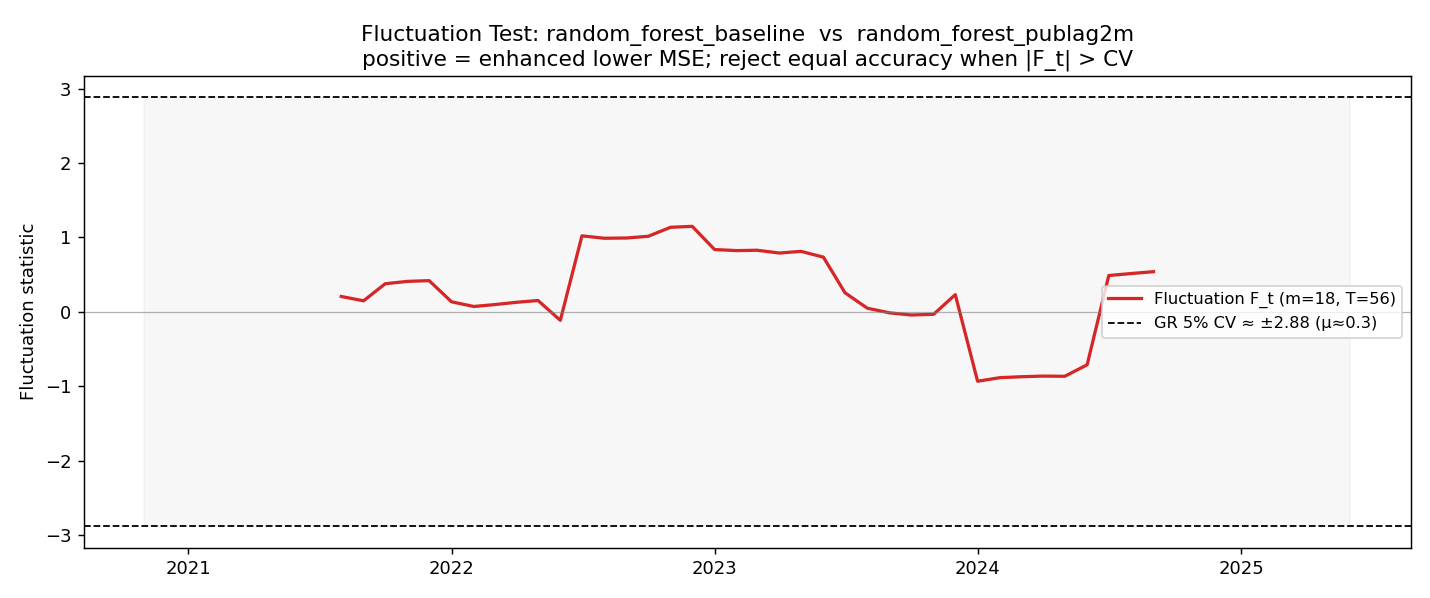

Values plotted in this chart, from the file beside it:
date, F_t, d_t, cv_5pct, cv_10pct
2020-11-01, , 0.0223, 2.882, 2.587
2020-12-01, , -0.1454, 2.882, 2.587
2021-01-01, , 0.002098, 2.882, 2.587
2021-02-01, , 0.005889, 2.882, 2.587
2021-03-01, , 0.181, 2.882, 2.587
2021-04-01, , 0.01641, 2.882, 2.587
2021-05-01, , 0.002495, 2.882, 2.587
2021-06-01, , -0.01198, 2.882, 2.587
2021-07-01, , -0.03731, 2.882, 2.587
2021-08-01, 0.2056, 0.006815, 2.882, 2.587
2021-09-01, 0.1475, 0.006995, 2.882, 2.587
2021-10-01, 0.3769, -0.0007613, 2.882, 2.587
2021-11-01, 0.4088, -0.003361, 2.882, 2.587
2021-12-01, 0.4187, -0.01462, 2.882, 2.587
2022-01-01, 0.1343, -0.07576, 2.882, 2.587
2022-02-01, 0.07117, -0.006099, 2.882, 2.587
2022-03-01, 0.0961, 0.1891, 2.882, 2.587
2022-04-01, 0.1274, -0.008551, 2.882, 2.587
2022-05-01, 0.1518, -0.01421, 2.882, 2.587
2022-06-01, -0.1147, -0.001317, 2.882, 2.587
2022-07-01, 1.021, 0.02214, 2.882, 2.587
2022-08-01, 0.9883, 0.01213, 2.882, 2.587
2022-09-01, 0.9917, 0.002303, 2.882, 2.587
2022-10-01, 1.015, -0.02327, 2.882, 2.587
2022-11-01, 1.136, 0.01816, 2.882, 2.587
2022-12-01, 1.148, 0.007688, 2.882, 2.587
2023-01-01, 0.8368, -0.02201, 2.882, 2.587
2023-02-01, 0.8221, -0.1606, 2.882, 2.587
2023-03-01, 0.8272, 0.7203, 2.882, 2.587
2023-04-01, 0.7896, -0.02116, 2.882, 2.587
2023-05-01, 0.8123, -0.001222, 2.882, 2.587
2023-06-01, 0.7345, -2.163967158392481e-05, 2.882, 2.587
2023-07-01, 0.2555, 0.0001178, 2.882, 2.587
2023-08-01, 0.04795, 0.001892, 2.882, 2.587
2023-09-01, -0.01445, -0.006744, 2.882, 2.587
2023-10-01, -0.04313, -0.01778, 2.882, 2.587
2023-11-01, -0.03356, -0.011, 2.882, 2.587
2023-12-01, 0.2305, -0.02491, 2.882, 2.587
2024-01-01, -0.9333, 0.03638, 2.882, 2.587
2024-02-01, -0.8854, -0.03671, 2.882, 2.587
2024-03-01, -0.8732, -0.2986, 2.882, 2.587
2024-04-01, -0.8642, -0.1536, 2.882, 2.587
2024-05-01, -0.8668, -0.02104, 2.882, 2.587
2024-06-01, -0.7121, -0.01033, 2.882, 2.587
2024-07-01, 0.4874, -0.016, 2.882, 2.587
2024-08-01, 0.5142, 0.005287, 2.882, 2.587
2024-09-01, 0.539, -0.01079, 2.882, 2.587
2024-10-01, , 0.008964, 2.882, 2.587
2024-11-01, , 0.006429, 2.882, 2.587
2024-12-01, , 0.005644, 2.882, 2.587
2025-01-01, , -0.001526, 2.882, 2.587
2025-02-01, , 0.09907, 2.882, 2.587
2025-03-01, , 0.7468, 2.882, 2.587
2025-04-01, , -0.0009413, 2.882, 2.587
2025-05-01, , 0.004552, 2.882, 2.587
2025-06-01, , -0.002409, 2.882, 2.587
